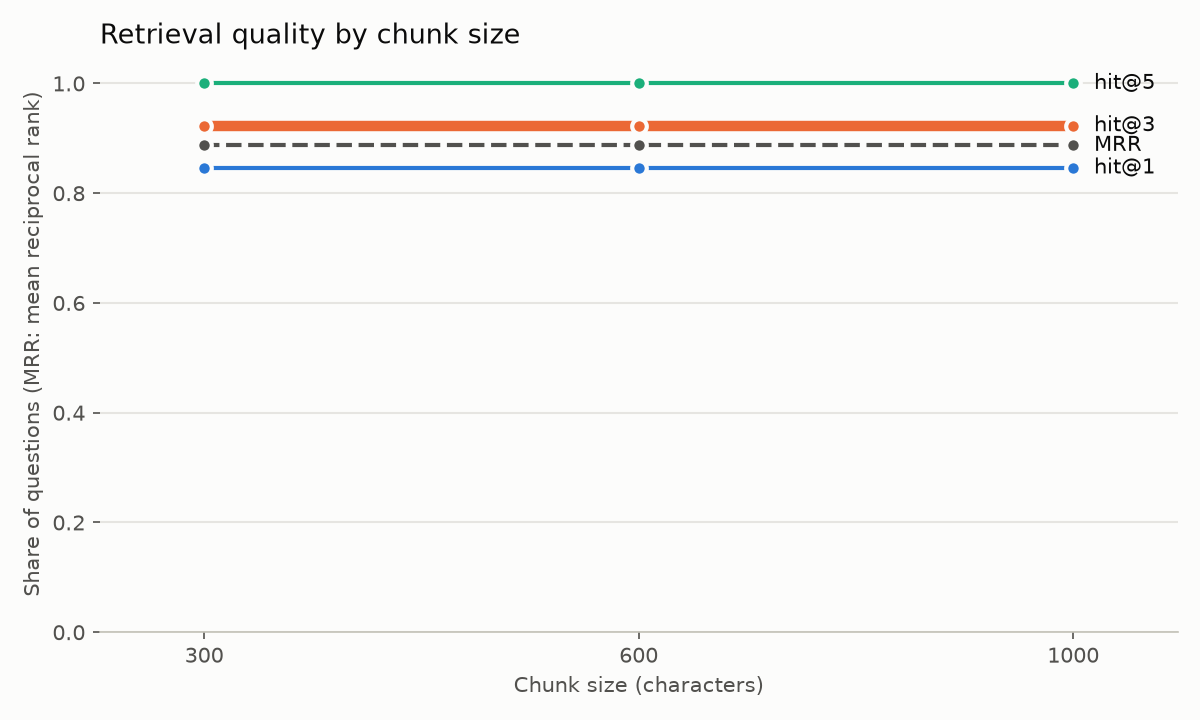

Data behind this chart, as committed beside it:
variant, strategy, chunk_size, chunk_overlap, chunks_total, avg_chunk_chars, hit@1, hit@3, hit@5, mrr, avg_context_chars_top5, questions, embed_seconds
markdown_recursive_300, markdown_recursive, 300, 45, 9743, 218.7, 0.846, 0.923, 1.0, 0.887, 1941, 13, 182.6
markdown_recursive_600, markdown_recursive, 600, 90, 4663, 456.7, 0.846, 0.923, 1.0, 0.887, 2571, 13, 115.6
markdown_recursive_1000, markdown_recursive, 1000, 150, 2942, 732.7, 0.846, 0.923, 1.0, 0.887, 3289, 13, 103.6
